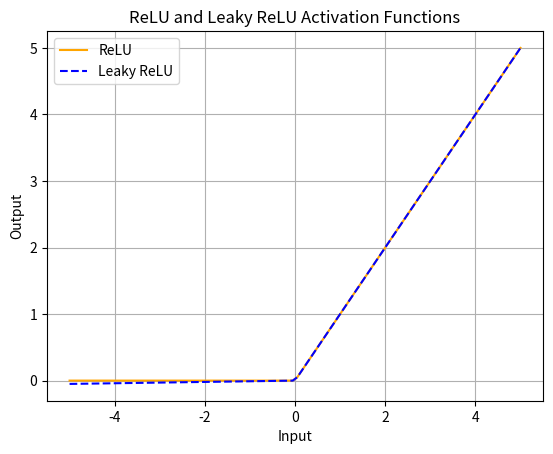

This figure's Python source:
import numpy as np
import matplotlib.pyplot as plt

# Define the range for x (-5 to 5)
x = np.linspace(-5, 5, 100)

# ReLU function
def relu(x):
    return np.maximum(0, x)

# Leaky ReLU function
def leaky_relu(x, alpha=0.01):
    return np.maximum(alpha * x, x)

# Plotting the ReLU and Leaky ReLU functions
plt.plot(x, relu(x), label='ReLU', color='orange')
plt.plot(x, leaky_relu(x), label='Leaky ReLU', linestyle='dashed', color='blue')
plt.xlabel('Input')
plt.ylabel('Output')
plt.title('ReLU and Leaky ReLU Activation Functions')
plt.legend()
plt.grid(True)
plt.show()




